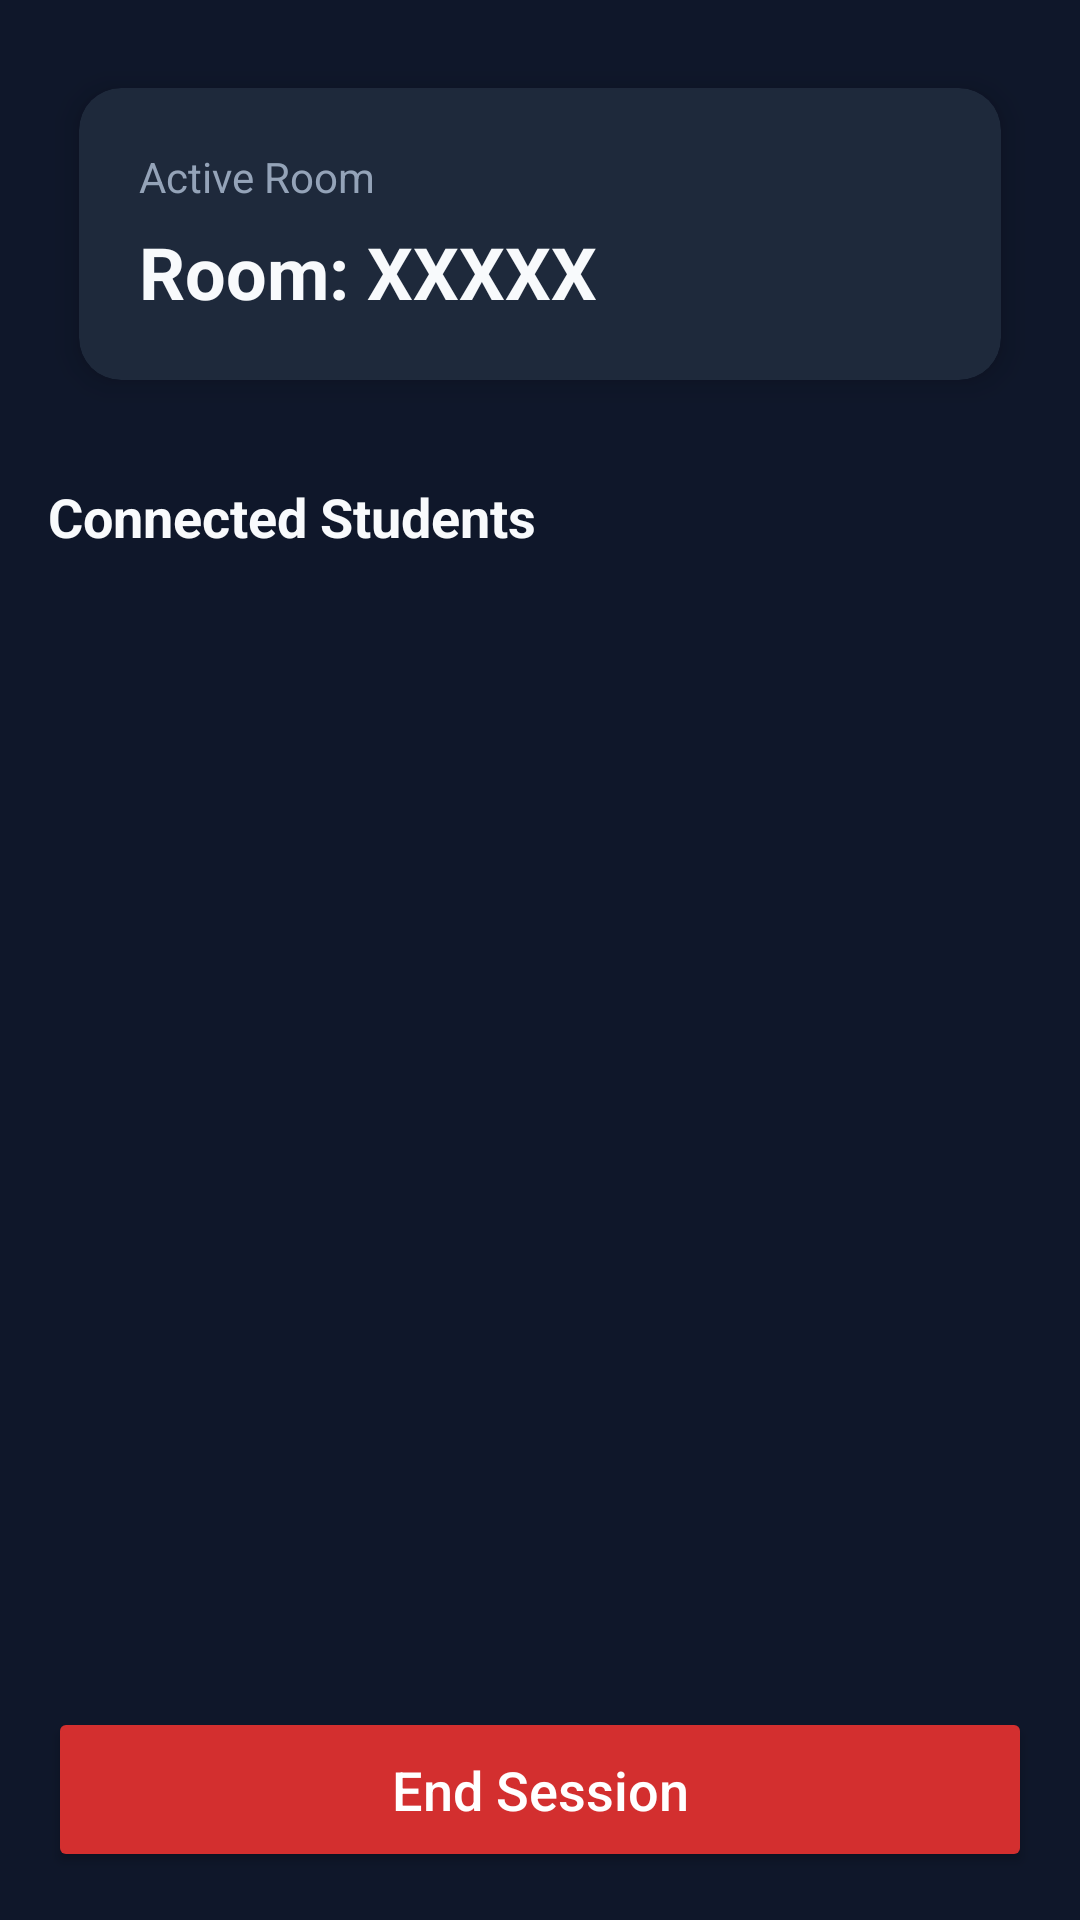

Here is an Android app screen rendered from its layout file. Give the layout XML and the strings, colors and styles it references.
<!-- AndroidManifest.xml: application theme Theme.AppCompat.Light.NoActionBar -->
<!-- res/layout/activity_professor_room.xml -->
<?xml version="1.0" encoding="utf-8"?>
<androidx.constraintlayout.widget.ConstraintLayout
    xmlns:android="http://schemas.android.com/apk/res/android"
    xmlns:app="http://schemas.android.com/apk/res-auto"
    android:layout_width="match_parent"
    android:layout_height="match_parent"
    android:background="@color/slate_bg"
    android:padding="@dimen/spacing_xl">

    
    <androidx.cardview.widget.CardView
        android:id="@+id/roomTitleCard"
        android:layout_width="0dp"
        android:layout_height="wrap_content"
        app:cardBackgroundColor="@color/slate_card"
        app:cardUseCompatPadding="true"
        app:cardElevation="@dimen/card_elevation"
        app:cardCornerRadius="@dimen/card_corner_radius_lg"
        app:layout_constraintTop_toTopOf="parent"
        app:layout_constraintStart_toStartOf="parent"
        app:layout_constraintEnd_toEndOf="parent">

        <LinearLayout
            android:layout_width="match_parent"
            android:layout_height="wrap_content"
            android:orientation="vertical"
            android:padding="@dimen/card_padding">

            <TextView
                android:layout_width="wrap_content"
                android:layout_height="wrap_content"
                android:text="Active Room"
                android:textSize="14sp"
                android:textColor="@color/text_body"
                android:layout_marginBottom="@dimen/spacing_xs" />

            <TextView
                android:id="@+id/roomTitle"
                android:layout_width="wrap_content"
                android:layout_height="wrap_content"
                android:text="Room: XXXXX"
                android:textSize="24sp"
                android:textStyle="bold"
                android:textColor="@color/text_header" />
        </LinearLayout>
    </androidx.cardview.widget.CardView>

    
    <TextView
        android:id="@+id/studentsHeader"
        android:layout_width="wrap_content"
        android:layout_height="wrap_content"
        android:text="Connected Students"
        android:textSize="18sp"
        android:textStyle="bold"
        android:textColor="@color/text_header"
        android:layout_marginTop="@dimen/spacing_2xl"
        app:layout_constraintTop_toBottomOf="@id/roomTitleCard"
        app:layout_constraintStart_toStartOf="parent" />

    
    <ScrollView
        android:id="@+id/scrollArea"
        android:layout_width="0dp"
        android:layout_height="0dp"
        android:layout_marginTop="@dimen/spacing_lg"
        android:scrollbarStyle="outsideInset"
        android:scrollbarThumbVertical="@drawable/scrollbar_thumb"
        android:scrollbarSize="@dimen/spacing_sm"
        android:fadeScrollbars="false"
        app:layout_constraintTop_toBottomOf="@id/studentsHeader"
        app:layout_constraintBottom_toTopOf="@id/btnEndSession"
        app:layout_constraintStart_toStartOf="parent"
        app:layout_constraintEnd_toEndOf="parent">

        <LinearLayout
            android:id="@+id/studentsContainer"
            android:orientation="vertical"
            android:layout_width="match_parent"
            android:layout_height="wrap_content"
            android:paddingBottom="@dimen/spacing_sm" />

    </ScrollView>

    
    <Button
        android:id="@+id/btnEndSession"
        android:layout_width="0dp"
        android:layout_height="@dimen/button_height"
        android:text="End Session"
        android:textSize="18sp"
        android:textColor="@color/white"
        android:backgroundTint="#D32F2F"
        android:textAllCaps="false"
        android:layout_marginTop="@dimen/spacing_lg"
        app:layout_constraintBottom_toBottomOf="parent"
        app:layout_constraintStart_toStartOf="parent"
        app:layout_constraintEnd_toEndOf="parent"/>

</androidx.constraintlayout.widget.ConstraintLayout>
<!-- resources referenced by this layout -->
<resources>
  <color name="slate_bg">#0F172A</color>
  <color name="slate_card">#1E293B</color>
  <color name="text_body">#94A3B8</color>
  <color name="text_header">#F8FAFC</color>
  <color name="white">#FFFFFFFF</color>
  <dimen name="button_height">55dp</dimen>
  <dimen name="card_corner_radius_lg">14dp</dimen>
  <dimen name="card_elevation">6dp</dimen>
  <dimen name="card_padding">20dp</dimen>
  <dimen name="spacing_2xl">20dp</dimen>
  <dimen name="spacing_lg">12dp</dimen>
  <dimen name="spacing_sm">8dp</dimen>
  <dimen name="spacing_xl">16dp</dimen>
  <dimen name="spacing_xs">6dp</dimen>
  <!-- drawable scrollbar_thumb (drawable) -->
  <?xml version="1.0" encoding="utf-8"?>
  <shape xmlns:android="http://schemas.android.com/apk/res/android"
      android:shape="rectangle">
  
      <solid android:color="#888888" />
  
      <corners android:radius="4dp" />
  
      <size android:width="8dp" />
  
  </shape>
</resources>
